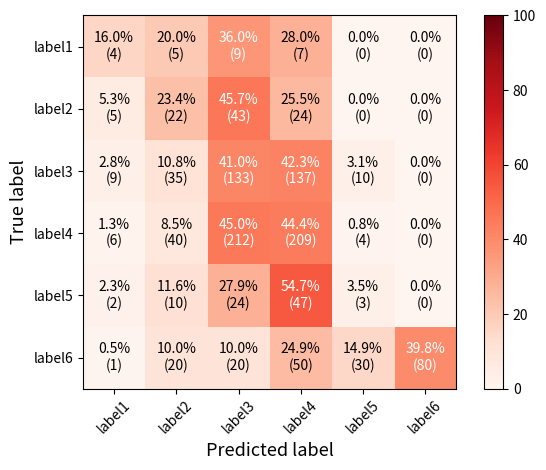

Source code (Python):
# -*- coding: utf-8 -*-
import numpy as np
import matplotlib.pyplot as plt
import itertools
import math


class ConfusionMatrix:
    """
    Plot confusion matrix.

    Examples
    --------
    >>> import numpy as np
    >>> cm = np.array([
                        [10, 3, 4],
                        [0, 9, 2],
                        [3, 2, 10],
                    ])
    >>> classes = ['test1', 'test2', 'test3']
    >>> myCM = ConfusionMat()
    >>> myCM.read_cm(cm, class_list=classes)
    >>> myCM.plot(to_normalize=True)
    """
    # define constant
    THRESHOLD = 0.5

    def __init__(self):
        self._cm = None

    @property
    def cm(self):
        return None

    @cm.getter
    def cm(self):
        return self._cm

    def read_cm(self, cm, class_list=None):
        """
        Reads from confusion matrix.

        Parameters
        ----------
        cm: a 2-dimensional numpy array
            A confusion matrix which either of columns or rows are true labels, and the other ones are predicted labels.
            I recommend you to use confusion_matrix method in scikit-learn.
        class_list: list, optional
            A list of label names.
            If not specified, range(len(cm)) will be used for labels.

        """

        self._cm = cm
        if class_list==None:
            self.classes = range(len(cm))
        elif class_list:
            self.classes = class_list

    def _normalize_cm(self, cm):
        sums = cm.sum(axis=1)[:, np.newaxis]
        return cm.astype('float') / cm.sum(axis=1)[:, np.newaxis] * 100

    def plot(self,
                    to_normalize=False,
                    title=None,
                    to_show_colorbar=True,
                    cmap=plt.cm.Reds,
                    save_path=None,
                    xlabel='Predicted label',
                    ylabel='True label',
                    text_font_size=10,
                    figsize=None):
        """
        Plot confusion matrix.

        Parameters
        ----------
        to_normalize: bool, optional
        """

        # normalize if to_normalize is True
        if to_normalize:
            cm = self._normalize_cm(self._cm)
        else:
            cm = self._cm

        # set figuresize if specified
        if figsize:
            plt.figure(figsize=figsize)

        plt.imshow(cm, interpolation='nearest', cmap=cmap)

        # set color range when to_normalize is True
        if to_normalize:
            plt.clim(0,100)

        if title:
            plt.title(title, fontsize=15)
        if to_show_colorbar:
            plt.colorbar()

        labels = np.arange(len(self.classes))
        plt.xticks(labels, self.classes, rotation=45)
        plt.yticks(labels, self.classes)

        plt.xlabel(xlabel, fontsize=13)
        plt.ylabel(ylabel, fontsize=13)

        max_of_cm = cm.max()

        for i, j in itertools.product(range(cm.shape[0]), range(cm.shape[1])):
            if not math.isnan(cm[i, j]):
                if to_normalize:
                    string = '%.1f%%\n(%d)' % ( cm[i, j], self._cm[i, j] )
                else:
                    string = '%d' % cm[i, j]

                # get color of this cell
                cell_color = cmap(cm[i, j]/max_of_cm)
                rgb_array = [cell_color[0], cell_color[1], cell_color[2]]
                # calculate luminance
                # Reference: https://en.wikipedia.org/wiki/Relative_luminance
                luminance = 0.298912 * rgb_array[0] + 0.586611 * rgb_array[1] + 0.114478 * rgb_array[2]

                # set font color
                if luminance < self.THRESHOLD:
                    color = 'white'
                else:
                    color = 'black'

                plt.text(j, i, string,
                         horizontalalignment="center",
                         verticalalignment="center",
                         color=color,
                         fontsize=text_font_size)

        plt.tight_layout()
        if save_path:
            plt.savefig(save_path)
        else:
            plt.show()


if __name__ == '__main__':
    # cm = np.array([[4, 5, 9, 7, 0, 0], [5, 22, 43, 24, 0, 0], [9, 35, 133, 137, 10, 0], [6, 40, 212, 209, 4, 0], [2, 10, 24, 47, 3, 0], [1, 20, 20, 50, 30, 80]])
    cm = np.array([
                     [4, 5, 9, 7, 0, 0],
                     [5, 22, 43, 24, 0, 0],
                     [9, 35, 133, 137, 10, 0],
                     [6, 40, 212, 209, 4, 0],
                     [2, 10, 24, 47, 3, 0],
                     [1, 20, 20, 50, 30, 80]
                 ])

    classes = ['label1', 'label2', 'label3', 'label4', 'label5', 'label6']
    plot_cm = ConfusionMatrix()
    plot_cm.read_cm(cm, class_list=classes)
    plot_cm.plot(to_normalize=True)
    print(plot_cm.cm)
